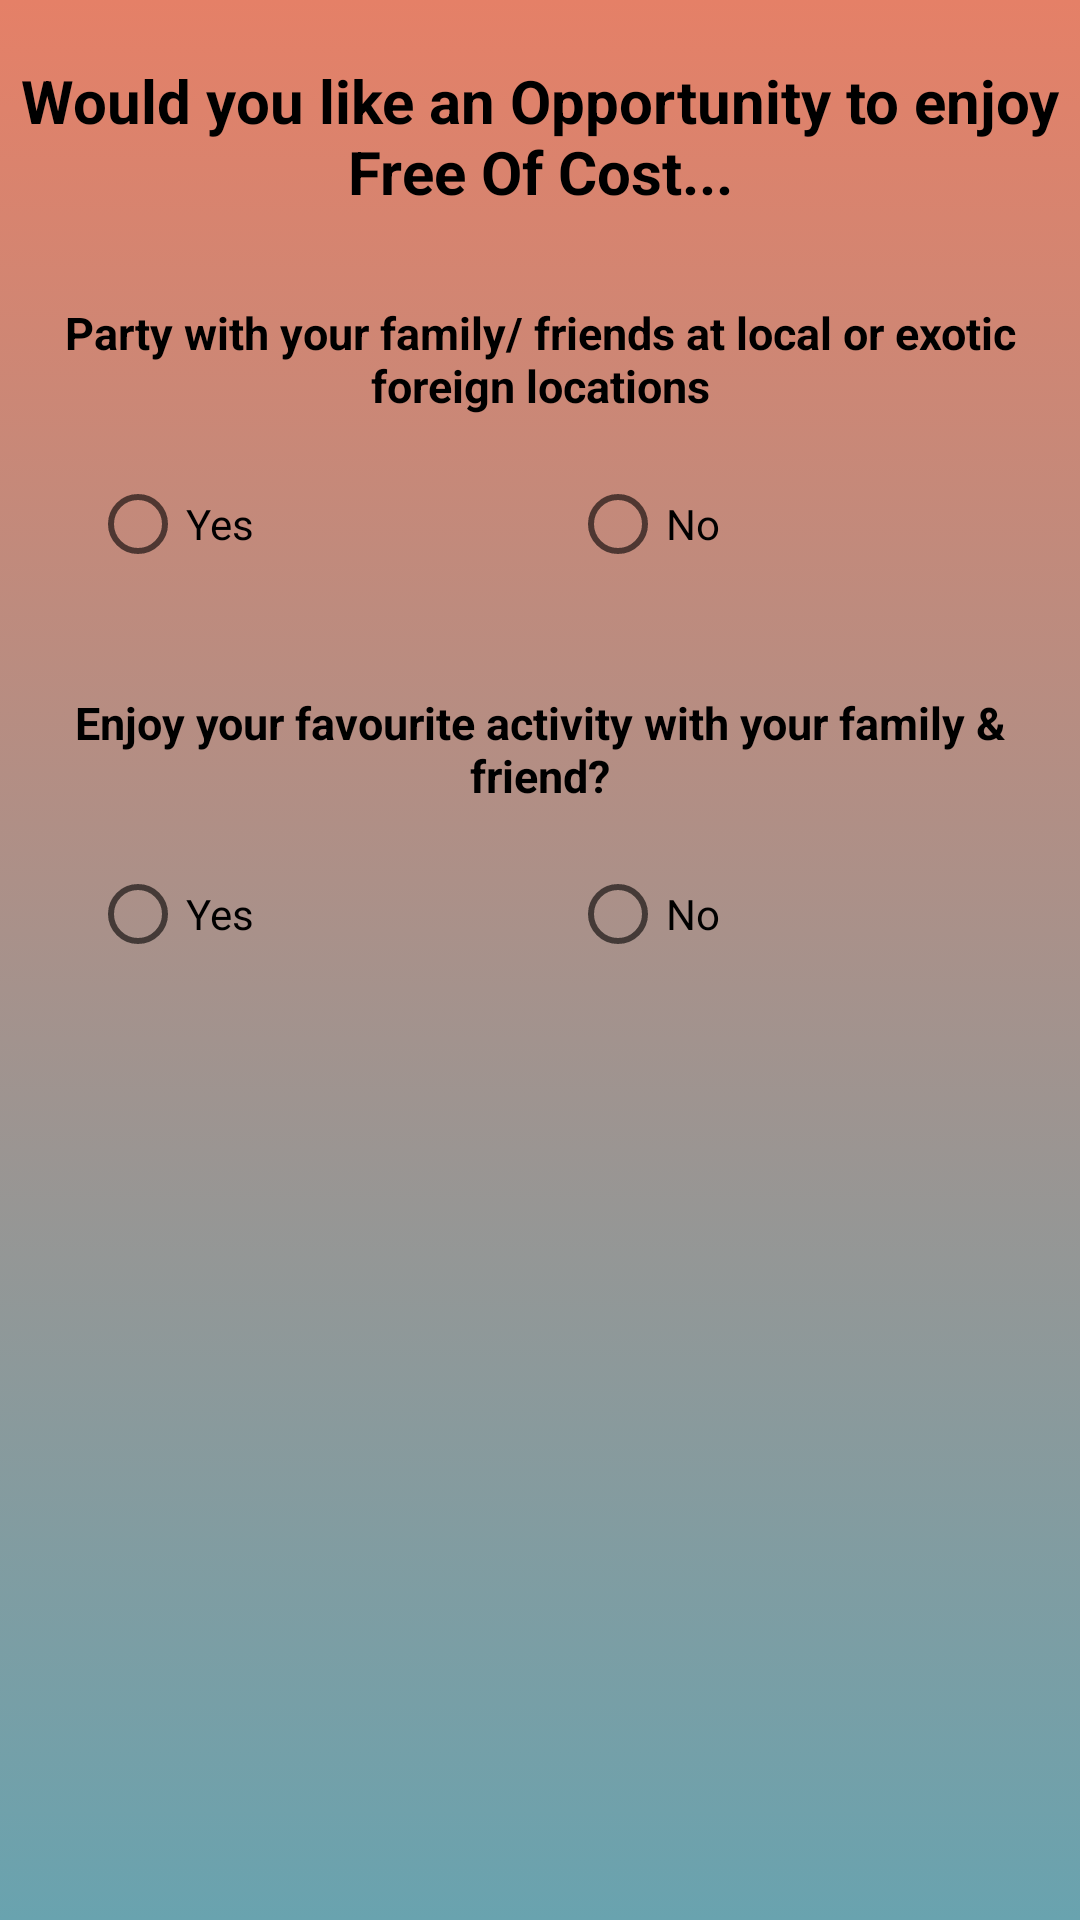

Reconstruct the res/layout file that produces this screen, plus the resources it refers to.
<!-- AndroidManifest.xml: application theme AppTheme -->
<!-- res/layout/fragment_yes_no_question.xml -->
<LinearLayout xmlns:android="http://schemas.android.com/apk/res/android"
    xmlns:tools="http://schemas.android.com/tools"
    android:layout_width="match_parent"
    android:layout_height="match_parent"
    android:orientation="vertical"
    android:background="@drawable/gradient_background"
    tools:context="com.summertime.survey.fragments.OpportunityFragment">


    <TextView
        android:id="@+id/title"
        android:layout_width="match_parent"
        android:layout_height="wrap_content"
        android:textSize="20dp"
        android:textStyle="bold"
        android:textAlignment="center"
        android:layout_marginTop="15dip"
        android:textColor="@android:color/black"
        android:padding="5dip"
        android:text="@string/question" />

    <TextView
        android:id="@+id/question1"
        android:layout_width="match_parent"
        android:layout_height="wrap_content"
        android:textSize="15dp"
        android:textStyle="bold"
        android:textAlignment="center"
        android:textColor="@android:color/black"
        android:layout_marginTop="20dip"
        android:padding="5dip"
        android:text="@string/partyQuestion" />

    <include layout="@layout/radio_layout"
        android:id="@+id/layout1"/>


    <TextView
        android:id="@+id/question2"
        android:layout_width="match_parent"
        android:layout_height="wrap_content"
        android:textSize="15dp"
        android:textStyle="bold"
        android:textAlignment="center"
        android:layout_marginTop="20dip"
        android:textColor="@android:color/black"
        android:padding="5dip"
        android:text="@string/familyQuestion" />

    <include layout="@layout/radio_layout"
        android:id="@+id/layout2"/>

</LinearLayout>
<!-- res/layout/radio_layout.xml (included above) -->
<?xml version="1.0" encoding="utf-8"?>
<RadioGroup xmlns:android="http://schemas.android.com/apk/res/android"
    xmlns:tools="http://schemas.android.com/tools"
    android:layout_width="match_parent"
    android:layout_height="wrap_content"
    android:layout_gravity="center"
    android:gravity="center"
    android:orientation="horizontal"
    android:layout_marginLeft="10dip"
    android:padding="15dip"
    tools:showIn="@layout/fragment_yes_no_question">

    <RadioButton
        android:layout_width="0dp"
        android:layout_height="wrap_content"
        android:layout_weight="1"
        android:text="Yes" />

    <RadioButton
        android:layout_width="0dp"
        android:layout_height="wrap_content"
        android:layout_weight="1"
        android:text="No" />

</RadioGroup>
<!-- resources referenced by this layout -->
<resources>
  <!-- drawable gradient_background (drawable) -->
  <?xml version="1.0" encoding="utf-8"?>
  <selector xmlns:android="http://schemas.android.com/apk/res/android">
      <item>
          <shape>
              <gradient android:angle="90"
                  android:endColor="#E58067"
                  android:startColor="#69A3AF"
                  android:type="linear" />
          </shape>
      </item>
  </selector>
  <string name="familyQuestion">Enjoy your favourite activity with  your family &amp;amp; friend?</string>
  <string name="partyQuestion">Party with your family/ friends at  local or exotic foreign locations</string>
  <string name="question">Would you like an Opportunity to enjoy Free Of Cost...</string>
  <style name="AppTheme" parent="Theme.AppCompat.Light.DarkActionBar">
          
          <item name="colorPrimary">@color/colorPrimary</item>
          <item name="colorPrimaryDark">@color/colorPrimaryDark</item>
          <item name="colorAccent">@color/colorAccent</item>
          <item name="actionBarTheme">@style/AppTheme.AppBarOverlay</item>
      </style>
  <color name="colorPrimary">#E58048</color>
  <color name="colorPrimaryDark">#E58018</color>
  <color name="colorAccent">#FF4081</color>
  <style name="AppTheme.AppBarOverlay" parent="ThemeOverlay.AppCompat.Dark.ActionBar">
          <item name="android:textColorPrimary">@android:color/black</item>
      </style>
</resources>
